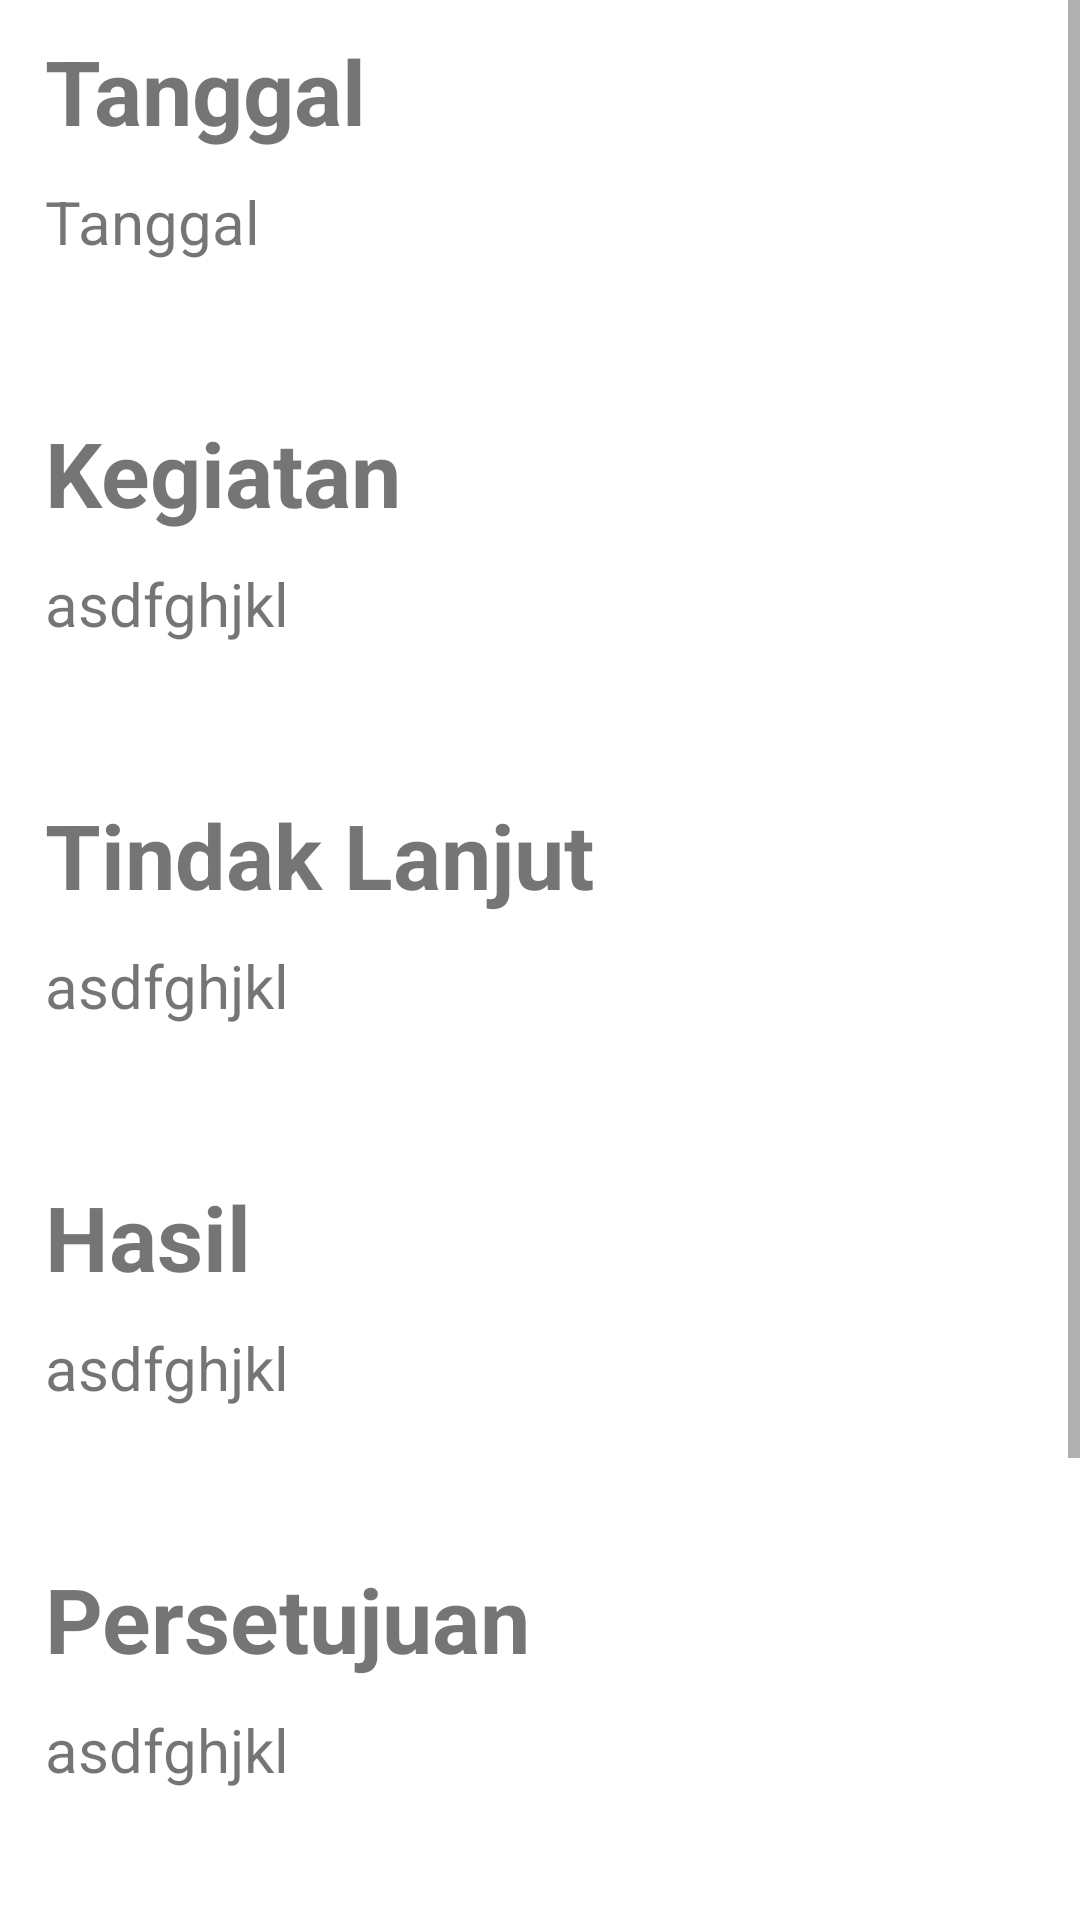

Produce the Android XML layout that renders to this screen, including the resource entries it uses.
<!-- AndroidManifest.xml: application theme Theme.Jasamarga3 -->
<!-- res/layout/activity_detail_kegiatan.xml -->
<?xml version="1.0" encoding="utf-8"?>
<LinearLayout xmlns:android="http://schemas.android.com/apk/res/android"
    xmlns:tools="http://schemas.android.com/tools"
    android:layout_width="match_parent"
    android:layout_height="match_parent"
    android:orientation="vertical"
    tools:context=".DetailKegiatanActivity">

    <ScrollView
        android:layout_width="match_parent"
        android:layout_height="match_parent">

        <LinearLayout
            android:layout_width="match_parent"
            android:layout_height="wrap_content"
            android:orientation="vertical" >

            <TextView
                android:id="@+id/judul_kegiatan_tanggal"
                android:layout_width="wrap_content"
                android:layout_height="wrap_content"
                android:layout_marginStart="15dp"
                android:layout_marginTop="10dp"
                android:text="Tanggal"
                android:textSize="30sp"
                android:textStyle="bold" />

            <TextView
                android:id="@+id/tv_detailkegiatan_tanggal"
                android:layout_width="wrap_content"
                android:layout_height="wrap_content"
                android:layout_marginStart="15dp"
                android:layout_marginTop="10dp"
                android:text="Tanggal"
                android:textSize="20sp" />

            <TextView
                android:id="@+id/judul_kegiatan_kegiatan"
                android:layout_width="wrap_content"
                android:layout_height="wrap_content"
                android:layout_marginStart="15dp"
                android:layout_marginTop="50dp"
                android:text="Kegiatan"
                android:textSize="30sp"
                android:textStyle="bold" />

            <TextView
                android:id="@+id/tv_detailkegiatan_kegiatan"
                android:layout_width="wrap_content"
                android:layout_height="wrap_content"
                android:layout_marginStart="15dp"
                android:layout_marginTop="10dp"
                android:text="asdfghjkl"
                android:textSize="20sp"/>

            <TextView
                android:id="@+id/judul_kegiatan_tindakLanjut"
                android:layout_width="wrap_content"
                android:layout_height="wrap_content"
                android:layout_marginStart="15dp"
                android:layout_marginTop="50dp"
                android:text="Tindak Lanjut"
                android:textSize="30sp"
                android:textStyle="bold" />

            <TextView
                android:id="@+id/tv_detailkegiatan_tindakLanjut"
                android:layout_width="wrap_content"
                android:layout_height="wrap_content"
                android:layout_marginStart="15dp"
                android:layout_marginTop="10dp"
                android:text="asdfghjkl"
                android:textSize="20sp"/>

            <TextView
                android:id="@+id/judul_kegiatan_hasil"
                android:layout_width="wrap_content"
                android:layout_height="wrap_content"
                android:layout_marginStart="15dp"
                android:layout_marginTop="50dp"
                android:text="Hasil"
                android:textSize="30sp"
                android:textStyle="bold" />

            <TextView
                android:id="@+id/tv_detailkegiatan_hasil"
                android:layout_width="wrap_content"
                android:layout_height="wrap_content"
                android:layout_marginStart="15dp"
                android:layout_marginTop="10dp"
                android:text="asdfghjkl"
                android:textSize="20sp"/>

            <TextView
                android:id="@+id/judul_kegiatan_persetujuan"
                android:layout_width="wrap_content"
                android:layout_height="wrap_content"
                android:layout_marginStart="15dp"
                android:layout_marginTop="50dp"
                android:text="Persetujuan"
                android:textSize="30sp"
                android:textStyle="bold" />

            <TextView
                android:id="@+id/tv_detailkegiatan_persetujuan"
                android:layout_width="wrap_content"
                android:layout_height="wrap_content"
                android:layout_marginStart="15dp"
                android:layout_marginTop="10dp"
                android:text="asdfghjkl"
                android:textSize="20sp"/>

            <TextView
                android:id="@+id/judul_kegiatan_dokumentasi"
                android:layout_width="wrap_content"
                android:layout_height="wrap_content"
                android:layout_marginStart="15dp"
                android:layout_marginTop="50dp"
                android:text="Dokumentasi"
                android:textSize="30sp"
                android:textStyle="bold" />

            <Button
                android:id="@+id/btn_detailkegiatan_dokumentasi"
                android:layout_width="wrap_content"
                android:layout_height="wrap_content"
                android:text="View"
                android:layout_marginStart="15dp"
                android:layout_marginTop="10dp"/>

            <Button
                android:id="@+id/btn_detailkegiatan_ok"
                android:layout_width="300dp"
                android:layout_height="wrap_content"
                android:layout_gravity="center_horizontal"
                android:layout_marginTop="25dp"
                android:layout_marginBottom="25dp"
                android:text="OK" />
        </LinearLayout>
    </ScrollView>

</LinearLayout>
<!-- resources referenced by this layout -->
<resources>
  <style name="Theme.Jasamarga3" parent="Theme.MaterialComponents.DayNight.DarkActionBar">
          
          <item name="colorPrimary">@color/purple_500</item>
          <item name="colorPrimaryVariant">@color/purple_700</item>
          <item name="colorOnPrimary">@color/white</item>
          
          <item name="colorSecondary">@color/teal_200</item>
          <item name="colorSecondaryVariant">@color/teal_700</item>
          <item name="colorOnSecondary">@color/black</item>
          
          <item name="android:statusBarColor" tools:targetApi="l">?attr/colorPrimaryVariant</item>
          
      </style>
  <color name="purple_500">#FF6200EE</color>
  <color name="purple_700">#FF3700B3</color>
  <color name="white">#FFFFFFFF</color>
  <color name="teal_200">#FF03DAC5</color>
  <color name="teal_700">#FF018786</color>
  <color name="black">#FF000000</color>
</resources>
